Run: headless pygame with SDL's dummy video driver; simulated clock (each Clock.tick advances the game by its frame time, no real sleeping); random seed 0; keys injected as events and as key.get_pressed() state; mouse plan: one left click at the window centre at the start of phase 2, then a move to the lower-right quarter at the start of phase 3.
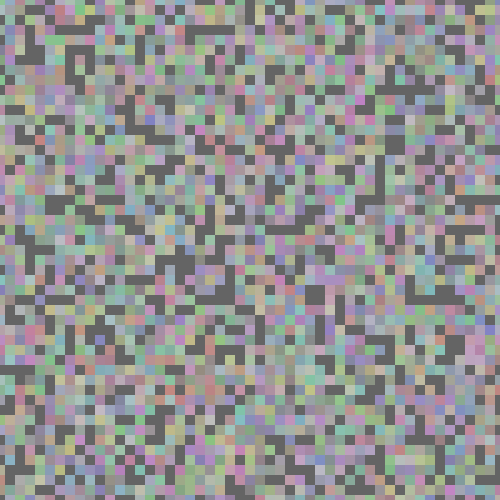
Frame 1 of 4 · flips 1–60 · no input
Frame 2 of 4 · flips 61–180 · clicked the window centre · tapped SPACE, RETURN · held RIGHT (→), D · screen unchanged from frame 1, image omitted
Frame 3 of 4 · flips 181–300 · moved the mouse to the lower-right quarter · held DOWN (↓), S · screen unchanged from frame 2, image omitted
Frame 4 of 4 · flips 301–420 · held LEFT (←), A, UP (↑), W · screen unchanged from frame 3, image omitted

The pygame program that drew these frames:

from pygame.math import Vector2 as Vector
import pygame
import random
pygame.init()


class Board:
    def __init__(self, parent, tile_dims, grid, offset=Vector(0, 0), colour=(100, 100, 100)):
        self.parent = parent  # the surface the board is on

        self.tile_dims = tile_dims
        self.grid = grid
        self.update_dims("dims")  # creates the dims attribute

        self.populate()  # fills the board with tiles
        self.offset = offset
        self.update_rect()  # gives the board and tiles attributes for drawing

        self.colour = colour

    def set_value(self, key_value_pair, fix_key=None, change=False):
        if change:
            new_value = self.__dict__[key_value_pair[0]] + key_value_pair[1]
        else:
            new_value = key_value_pair[1]

        if new_value.x <= 0 or new_value.y <= 0:  # values of 0 or below produce error
            wordset = (("set", "to"), ("change", "by"))[change]
            print("Could not {} {} {} {}.".format(wordset[0], key_value_pair[0], wordset[1], key_value_pair[1]))
        else:
            self.__dict__[key_value_pair[0]] = new_value
            keys = ["grid", "dims", "tile_dims"]  # possible changes to the graphics of the board
            if key_value_pair[0] in keys and fix_key in keys:  # all keys
                keys.remove(key_value_pair[0])  # - changed key
                keys.remove(fix_key)  # - fixed key
                self.update_dims(keys[0])  # = key to be changed to account for new value
            self.update_rect()  # update rects to account for changes
            if key_value_pair[0] == "grid":
                self.populate()  # newly populate grid if the number of rows or columns changes

    def update_dims(self, change_key):
        if change_key == "dims":
            self.dims = self.grid * self.tile_dims.elementwise()
        elif change_key == "grid":
            self.grid = self.dims // self.tile_dims.elementwise()
            self.populate()  # newly populate grid if the number of rows or columns changes
        elif change_key == "tile_dims":
            self.tile_dims = self.dims // self.grid.elementwise()

    def update_rect(self):
        parent_dims = Vector(self.parent.get_rect().size)
        rect_top_left = v_round(parent_dims / 2 + self.offset * self.tile_dims.elementwise() - self.dims / 2)
        rect_dims = v_round(self.dims)

        self.rect_on_parent = pygame.Rect(rect_top_left, rect_dims)  # rect for blitting board surface onto parent
        self.rect_on_self = pygame.Rect((0, 0), rect_dims)  # rect for drawing board
        self.surface = pygame.Surface(rect_dims)  # surface for drawing tiles

        self.update_tile_rects()  # mark tiles on board for rect updates

    def update_tile_rects(self):
        for row in self.tiles:
            for tile in row:
                tile.due_rect_update = True

    def populate(self):
        self.tiles = list()
        for row_num in range(int(self.grid.y)):
            row = list()
            for column_num in range(int(self.grid.x)):
                colour = (random.randint(128, 196), random.randint(128, 196), random.randint(128, 196))
                row.append(Tile(self, random.random() < 0.75, Vector(column_num, row_num), colour))
            self.tiles.append(row)

    def draw(self):
        self.surface.fill(self.colour)  # method one for displaying board
        pygame.draw.rect(self.surface, self.colour, self.rect_on_self)  # method two for displaying board

        for row in self.tiles:
            for tile in row:
                tile.draw()  # draw tiles on board

        self.parent.blit(self.surface, self.rect_on_parent.topleft)  # blit board onto surface


class Tile:
    def __init__(self, board, initial_state, pos, colour=(164, 164, 255)):
        self.board = board
        self.state = initial_state
        self.pos = pos  # position in grid
        self.due_rect_update = True  # due to have rect updated
        self.colour = colour

    def update_rect(self):
        if self.board.tile_dims.x > 5 and self.board.tile_dims.y > 5 and BORDERS:  # for pixel cell border
            rect_top_left = v_round(Vector(1, 1) + self.pos * self.board.tile_dims.elementwise())
            rect_dims = v_round(Vector(-2, -2) + self.board.tile_dims)
        else:
            rect_top_left = v_round(self.pos * self.board.tile_dims.elementwise())
            rect_dims = v_round(self.board.tile_dims)

        screen_rect_top_left = self.board.rect_on_parent.move(rect_top_left).topleft  # tile rect relative to screen

        self.rect_on_screen = pygame.Rect(screen_rect_top_left, rect_dims)  # for detecting if on screen
        self.rect_on_board = pygame.Rect(rect_top_left, rect_dims)  # for drawing cells on board

        self.due_rect_update = False  # done updating rect

    def draw(self):
        if self.state == 1:
            if self.due_rect_update:
                self.update_rect()  # update rects that need it before theyre drawn

            within_x = self.rect_on_screen.right >= 0 and self.rect_on_screen.left <= self.board.parent.get_rect().right
            within_y = self.rect_on_screen.bottom >= 0 and self.rect_on_screen.top <= self.board.parent.get_rect().bottom
            if within_x and within_y:  # tile is only drawn to board if on screen
                pygame.draw.rect(self.board.surface, self.colour, self.rect_on_board)


def v_round(vector):  # takes a Vector instance and returns a rounded tuple
    return (round(vector.x), round(vector.y))


DEFUAULT_SCREEN_DIMS = (500, 500)
screen = pygame.display.set_mode(DEFUAULT_SCREEN_DIMS, pygame.RESIZABLE)

BORDERS = False

board = Board(screen, tile_dims=Vector(10, 10), grid=Vector(105, 105))
board.populate()
# grid (columns/rows), tile_dims (width/height), dims (width/height) (any two of the 3 for a desired effect)
# board.set_value(("key_to_change", value), "key_to_fix", change=True)

left_click_held = False
done = False

while not done:
    for event in pygame.event.get():
        if event.type == pygame.QUIT:
            done = True

        elif event.type == pygame.VIDEORESIZE:  # screen resize by dragging edges of window
            screen = pygame.display.set_mode((event.w, event.h), pygame.RESIZABLE)
            board.update_rect()

        elif event.type == pygame.KEYDOWN:
            if event.key in (pygame.K_EQUALS, pygame.K_MINUS):  # change number of rows and columns
                if event.key == pygame.K_EQUALS:
                    board.set_value(("grid", Vector(10, 10)), "tile_dims", True)
                elif event.key == pygame.K_MINUS:
                    board.set_value(("grid", Vector(-10, -10)), "tile_dims", True)

        elif event.type == pygame.MOUSEBUTTONDOWN:  # begin dragging board
            if event.button == 1:
                left_click_held = True
                pygame.mouse.get_rel()  # clear current relative mouse movement

            elif event.button in (4, 5):  # zoom board (by changing tile dimensions)
                if event.button == 4:
                    board.set_value(("tile_dims", Vector(1, 1)), "grid", True)
                elif event.button == 5:
                    board.set_value(("tile_dims", Vector(-1, -1)), "grid", True)

        elif event.type == pygame.MOUSEBUTTONUP:  # end dragging board
            if event.button == 1:
                left_click_held = False

        elif event.type == pygame.MOUSEMOTION and left_click_held:  # append relative mouse motion to board offset
            board.offset += Vector(pygame.mouse.get_rel()) / board.tile_dims.elementwise()
            board.update_rect()

    screen.fill((0, 0, 0))
    board.draw()
    pygame.display.flip()
